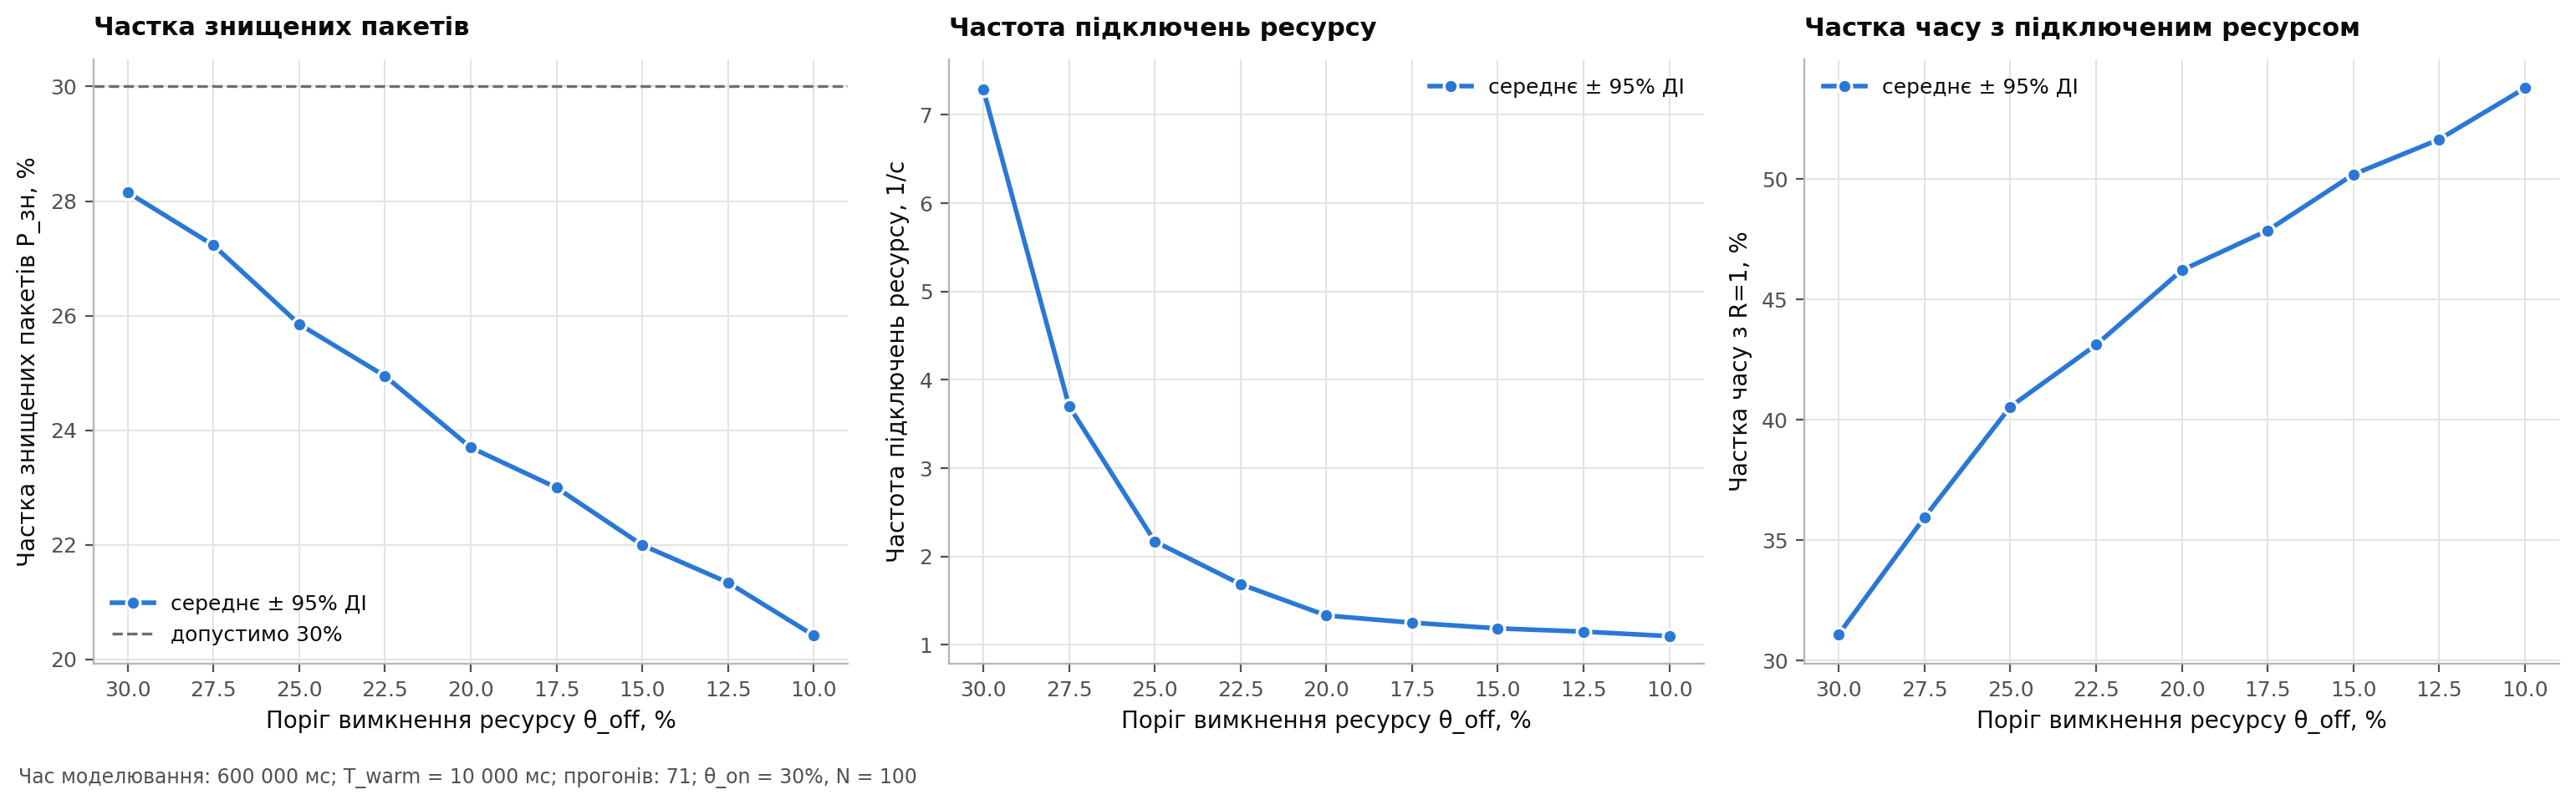

Values plotted in this chart, from the file beside it:
θ_off, %, P_зн, %, P_зн ДІ ±, %, Підключень/с, Підключень/с ДІ ±, Частка часу R=1, %, Частка часу R=1 ДІ ±, %, Виконується P_зн ≤ 30%
30.0, 28.15, 0.008, 7.291, 0.031, 31.1, 0.085, так
27.5, 27.23, 0.009, 3.705, 0.015, 35.95, 0.096, так
25.0, 25.85, 0.009, 2.171, 0.01, 40.55, 0.099, так
22.5, 24.95, 0.011, 1.687, 0.008, 43.12, 0.086, так
20.0, 23.7, 0.014, 1.333, 0.003, 46.22, 0.082, так
17.5, 23, 0.013, 1.251, 0.001, 47.88, 0.07, так
15.0, 21.99, 0.013, 1.186, 0.001, 50.2, 0.076, так
12.5, 21.34, 0.014, 1.15, 0.001, 51.66, 0.067, так
10.0, 20.42, 0.013, 1.099, 0.001, 53.79, 0.068, так
